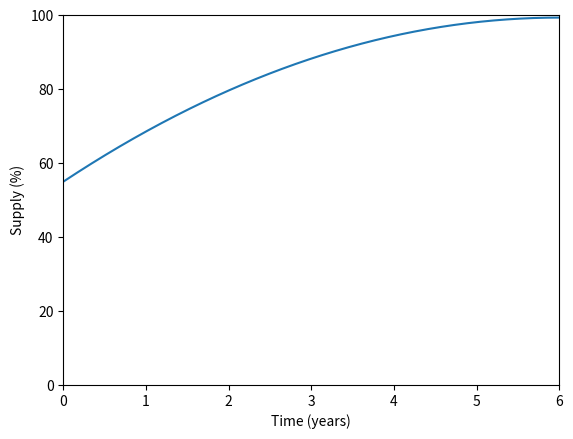

Reproduce this figure in Python.
import matplotlib.pyplot as plt
import numpy as np

# Data for plotting
t = np.arange(0, 6, 0.01)
s = 55 + 14.8*(t - np.square(t)/12)

fig, ax = plt.subplots()
ax.plot(t, s)

ax.set(xlabel='Time (years)', ylabel='Supply (%)')

plt.xlim([0, 6])
plt.ylim([0, 100])
plt.show()
fig.savefig("distribution.png")
